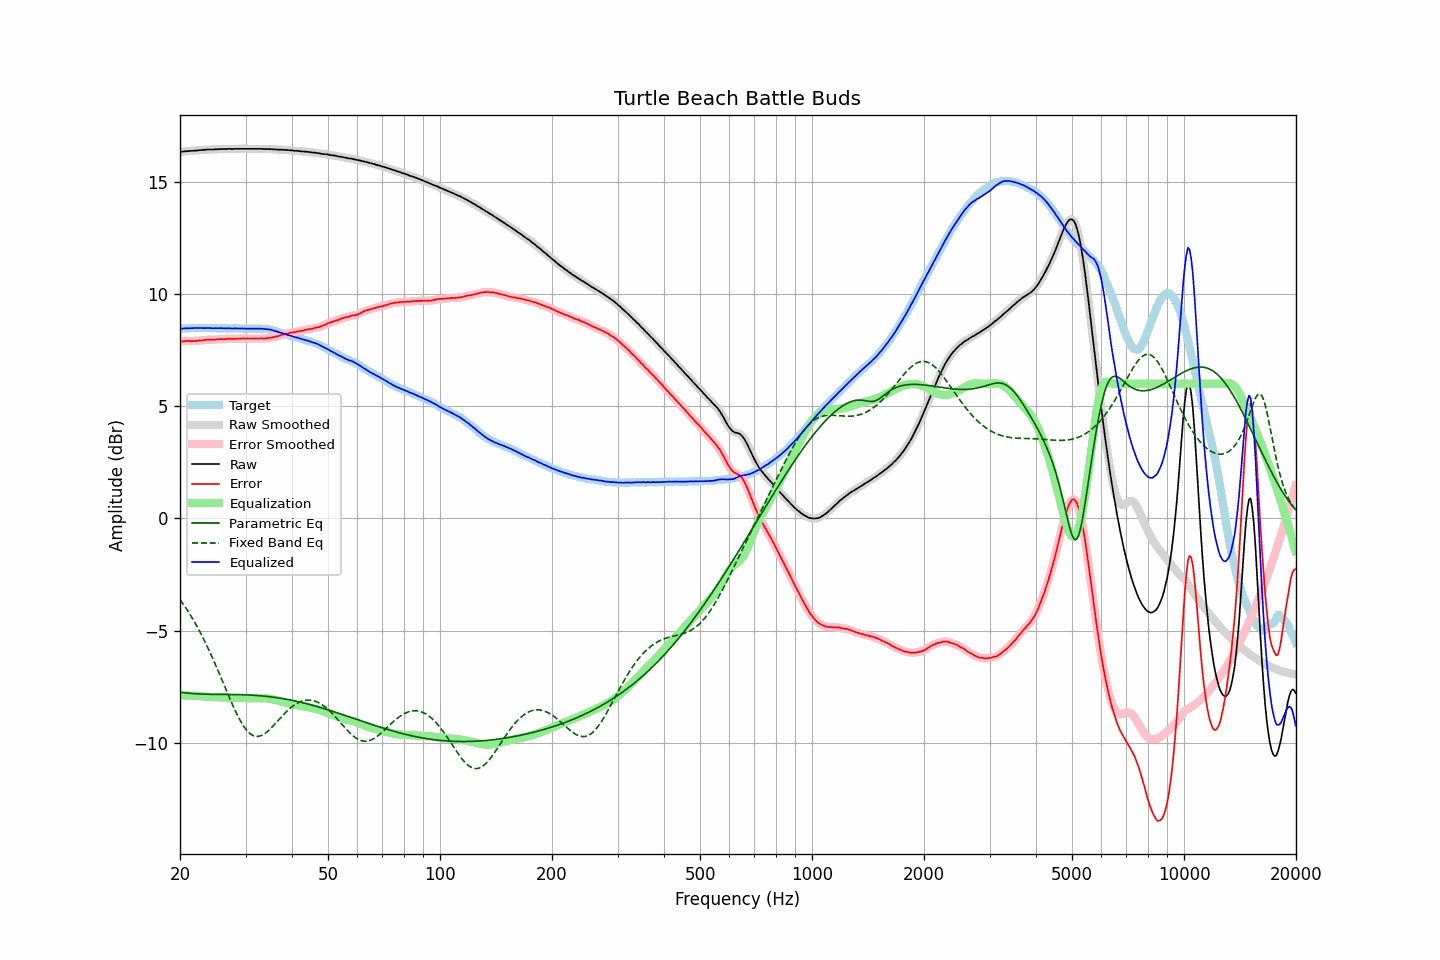

The table this chart was drawn from, first rows:
frequency, raw, error, smoothed, error_smoothed, equalization, parametric_eq, fixed_band_eq, equalized_raw, equalized_smoothed, target
20.00, 16.32, 7.87, 16.32, 7.87, -7.88, -7.74, -3.62, 8.44, 8.44, 8.45
20.20, 16.33, 7.88, 16.33, 7.88, -7.88, -7.75, -3.72, 8.45, 8.45, 8.45
20.40, 16.34, 7.88, 16.34, 7.89, -7.89, -7.76, -3.82, 8.46, 8.46, 8.46
20.61, 16.35, 7.89, 16.35, 7.89, -7.89, -7.77, -3.92, 8.46, 8.46, 8.46
20.81, 16.35, 7.89, 16.35, 7.90, -7.89, -7.78, -4.03, 8.46, 8.46, 8.46
21.02, 16.36, 7.90, 16.36, 7.90, -7.89, -7.79, -4.14, 8.47, 8.47, 8.46
21.23, 16.36, 7.90, 16.36, 7.90, -7.90, -7.79, -4.25, 8.47, 8.47, 8.47
21.44, 16.37, 7.90, 16.37, 7.90, -7.90, -7.80, -4.37, 8.47, 8.47, 8.48
21.66, 16.37, 7.90, 16.37, 7.90, -7.90, -7.81, -4.49, 8.47, 8.47, 8.48
21.87, 16.38, 7.90, 16.38, 7.90, -7.90, -7.81, -4.61, 8.48, 8.48, 8.48
22.09, 16.38, 7.91, 16.38, 7.91, -7.91, -7.82, -4.74, 8.48, 8.48, 8.47
22.31, 16.39, 7.91, 16.39, 7.91, -7.91, -7.82, -4.87, 8.48, 8.48, 8.48
22.54, 16.40, 7.93, 16.40, 7.92, -7.92, -7.82, -5.00, 8.48, 8.48, 8.47
22.76, 16.40, 7.92, 16.40, 7.92, -7.93, -7.83, -5.14, 8.48, 8.48, 8.48
22.99, 16.41, 7.93, 16.41, 7.93, -7.93, -7.83, -5.28, 8.48, 8.47, 8.48
23.22, 16.41, 7.94, 16.41, 7.94, -7.94, -7.83, -5.42, 8.47, 8.47, 8.47
23.45, 16.42, 7.95, 16.42, 7.95, -7.95, -7.83, -5.57, 8.48, 8.48, 8.47
23.69, 16.43, 7.96, 16.43, 7.96, -7.95, -7.84, -5.72, 8.48, 8.48, 8.47
23.92, 16.43, 7.96, 16.43, 7.96, -7.95, -7.84, -5.87, 8.48, 8.48, 8.47
24.16, 16.43, 7.96, 16.43, 7.96, -7.96, -7.84, -6.02, 8.47, 8.47, 8.47
24.40, 16.43, 7.95, 16.43, 7.96, -7.96, -7.84, -6.18, 8.47, 8.47, 8.48
24.65, 16.43, 7.95, 16.43, 7.96, -7.97, -7.84, -6.34, 8.47, 8.47, 8.48
24.89, 16.44, 7.96, 16.44, 7.96, -7.97, -7.84, -6.51, 8.47, 8.47, 8.48
25.14, 16.44, 7.97, 16.44, 7.97, -7.97, -7.84, -6.67, 8.47, 8.47, 8.47
25.39, 16.44, 7.98, 16.45, 7.98, -7.97, -7.84, -6.84, 8.47, 8.47, 8.47
25.65, 16.45, 7.99, 16.45, 7.98, -7.98, -7.84, -7.01, 8.47, 8.47, 8.47
25.91, 16.45, 7.99, 16.45, 7.98, -7.98, -7.84, -7.18, 8.47, 8.47, 8.46
26.16, 16.45, 7.98, 16.45, 7.98, -7.99, -7.84, -7.35, 8.47, 8.47, 8.47
26.43, 16.45, 7.98, 16.45, 7.98, -7.99, -7.84, -7.52, 8.46, 8.46, 8.47
26.69, 16.45, 7.99, 16.46, 7.99, -7.99, -7.85, -7.69, 8.46, 8.47, 8.46
26.96, 16.46, 8.00, 16.46, 8.00, -7.99, -7.85, -7.86, 8.47, 8.47, 8.46
27.23, 16.46, 8.00, 16.46, 8.00, -7.99, -7.85, -8.03, 8.47, 8.46, 8.46
27.50, 16.45, 7.99, 16.46, 7.99, -8.00, -7.85, -8.20, 8.46, 8.46, 8.46
27.77, 16.45, 7.98, 16.46, 7.99, -8.00, -7.85, -8.36, 8.45, 8.46, 8.47
28.05, 16.46, 8.00, 16.46, 8.00, -8.00, -7.85, -8.51, 8.46, 8.46, 8.47
28.33, 16.46, 8.01, 16.46, 8.00, -8.00, -7.85, -8.66, 8.46, 8.46, 8.45
28.62, 16.46, 8.01, 16.46, 8.00, -8.00, -7.85, -8.81, 8.46, 8.46, 8.45
28.90, 16.46, 8.00, 16.46, 8.00, -8.00, -7.85, -8.95, 8.46, 8.46, 8.46
29.19, 16.46, 8.00, 16.46, 8.01, -8.01, -7.86, -9.07, 8.46, 8.46, 8.46
29.48, 16.46, 8.01, 16.46, 8.01, -8.01, -7.86, -9.19, 8.45, 8.45, 8.45
29.78, 16.46, 8.01, 16.46, 8.01, -8.01, -7.86, -9.30, 8.45, 8.45, 8.45
30.08, 16.46, 8.01, 16.46, 8.01, -8.01, -7.86, -9.40, 8.45, 8.45, 8.46
30.38, 16.46, 8.02, 16.46, 8.01, -8.01, -7.87, -9.48, 8.45, 8.45, 8.44
30.68, 16.46, 8.01, 16.46, 8.01, -8.01, -7.87, -9.55, 8.45, 8.45, 8.45
30.99, 16.46, 8.01, 16.46, 8.01, -8.01, -7.87, -9.61, 8.45, 8.45, 8.45
31.30, 16.46, 8.01, 16.46, 8.01, -8.01, -7.88, -9.66, 8.45, 8.45, 8.45
31.61, 16.46, 8.00, 16.46, 8.01, -8.01, -7.88, -9.69, 8.45, 8.45, 8.46
31.93, 16.46, 8.02, 16.46, 8.01, -8.01, -7.89, -9.71, 8.45, 8.45, 8.44
32.24, 16.46, 8.01, 16.46, 8.01, -8.01, -7.89, -9.71, 8.45, 8.45, 8.45
32.57, 16.46, 8.01, 16.46, 8.01, -8.01, -7.90, -9.71, 8.45, 8.45, 8.45
32.89, 16.46, 8.01, 16.46, 8.01, -8.01, -7.90, -9.69, 8.45, 8.45, 8.45
33.22, 16.46, 8.02, 16.46, 8.01, -8.01, -7.91, -9.66, 8.45, 8.45, 8.45
33.55, 16.45, 8.01, 16.45, 8.01, -8.01, -7.92, -9.62, 8.44, 8.44, 8.44
33.89, 16.45, 8.01, 16.45, 8.01, -8.02, -7.92, -9.58, 8.43, 8.43, 8.44
34.23, 16.45, 8.02, 16.45, 8.02, -8.02, -7.93, -9.52, 8.43, 8.43, 8.43
34.57, 16.45, 8.04, 16.45, 8.03, -8.03, -7.94, -9.46, 8.42, 8.42, 8.42
34.92, 16.45, 8.05, 16.45, 8.04, -8.04, -7.95, -9.39, 8.41, 8.41, 8.40
35.27, 16.44, 8.04, 16.44, 8.05, -8.05, -7.96, -9.32, 8.39, 8.39, 8.40
35.62, 16.44, 8.08, 16.44, 8.07, -8.07, -7.97, -9.25, 8.37, 8.37, 8.37
35.97, 16.43, 8.08, 16.43, 8.08, -8.09, -7.98, -9.17, 8.35, 8.35, 8.35
... 635 more rows
